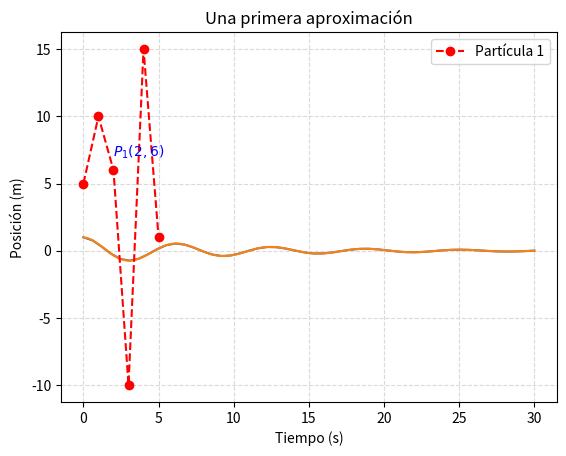

Recreate this plot in Python.
import matplotlib.pyplot as plt
import numpy as np

#plt.plot([5,10,6,-10,15,1]) #paso los puntos pero igual los une. Si le paso un sólo string los considera de y, los valores de x los genera automáticament.
#plt.show()

#plt.plot([10,25,30,60,70,100], [100,200,-100,300,0,-250]) #el primer vector son las x y el segundo vector son las y
#plt.show()

x=np.linspace(0, 30)
y=np.exp(-0.1*x)*np.cos(x)
plt.plot(x,y)
plt.show()

x = np.linspace(0, 30, 1000)
y = np.exp(-0.1*x)*np.cos(x)
plt.plot(x,y)

plt.plot([0,1,2,3,4,5], [5,10,6,-10,15,1], 'r--o', label="Partícula 1")
plt.xlabel("Tiempo (s)")
plt.ylabel("Posición (m)")
plt.title("Una primera aproximación")
plt.text(2,7,"$ P_1 (2,6) $", color="b")
plt.legend()
plt.grid(ls="--", color="#dadada")
plt.show()